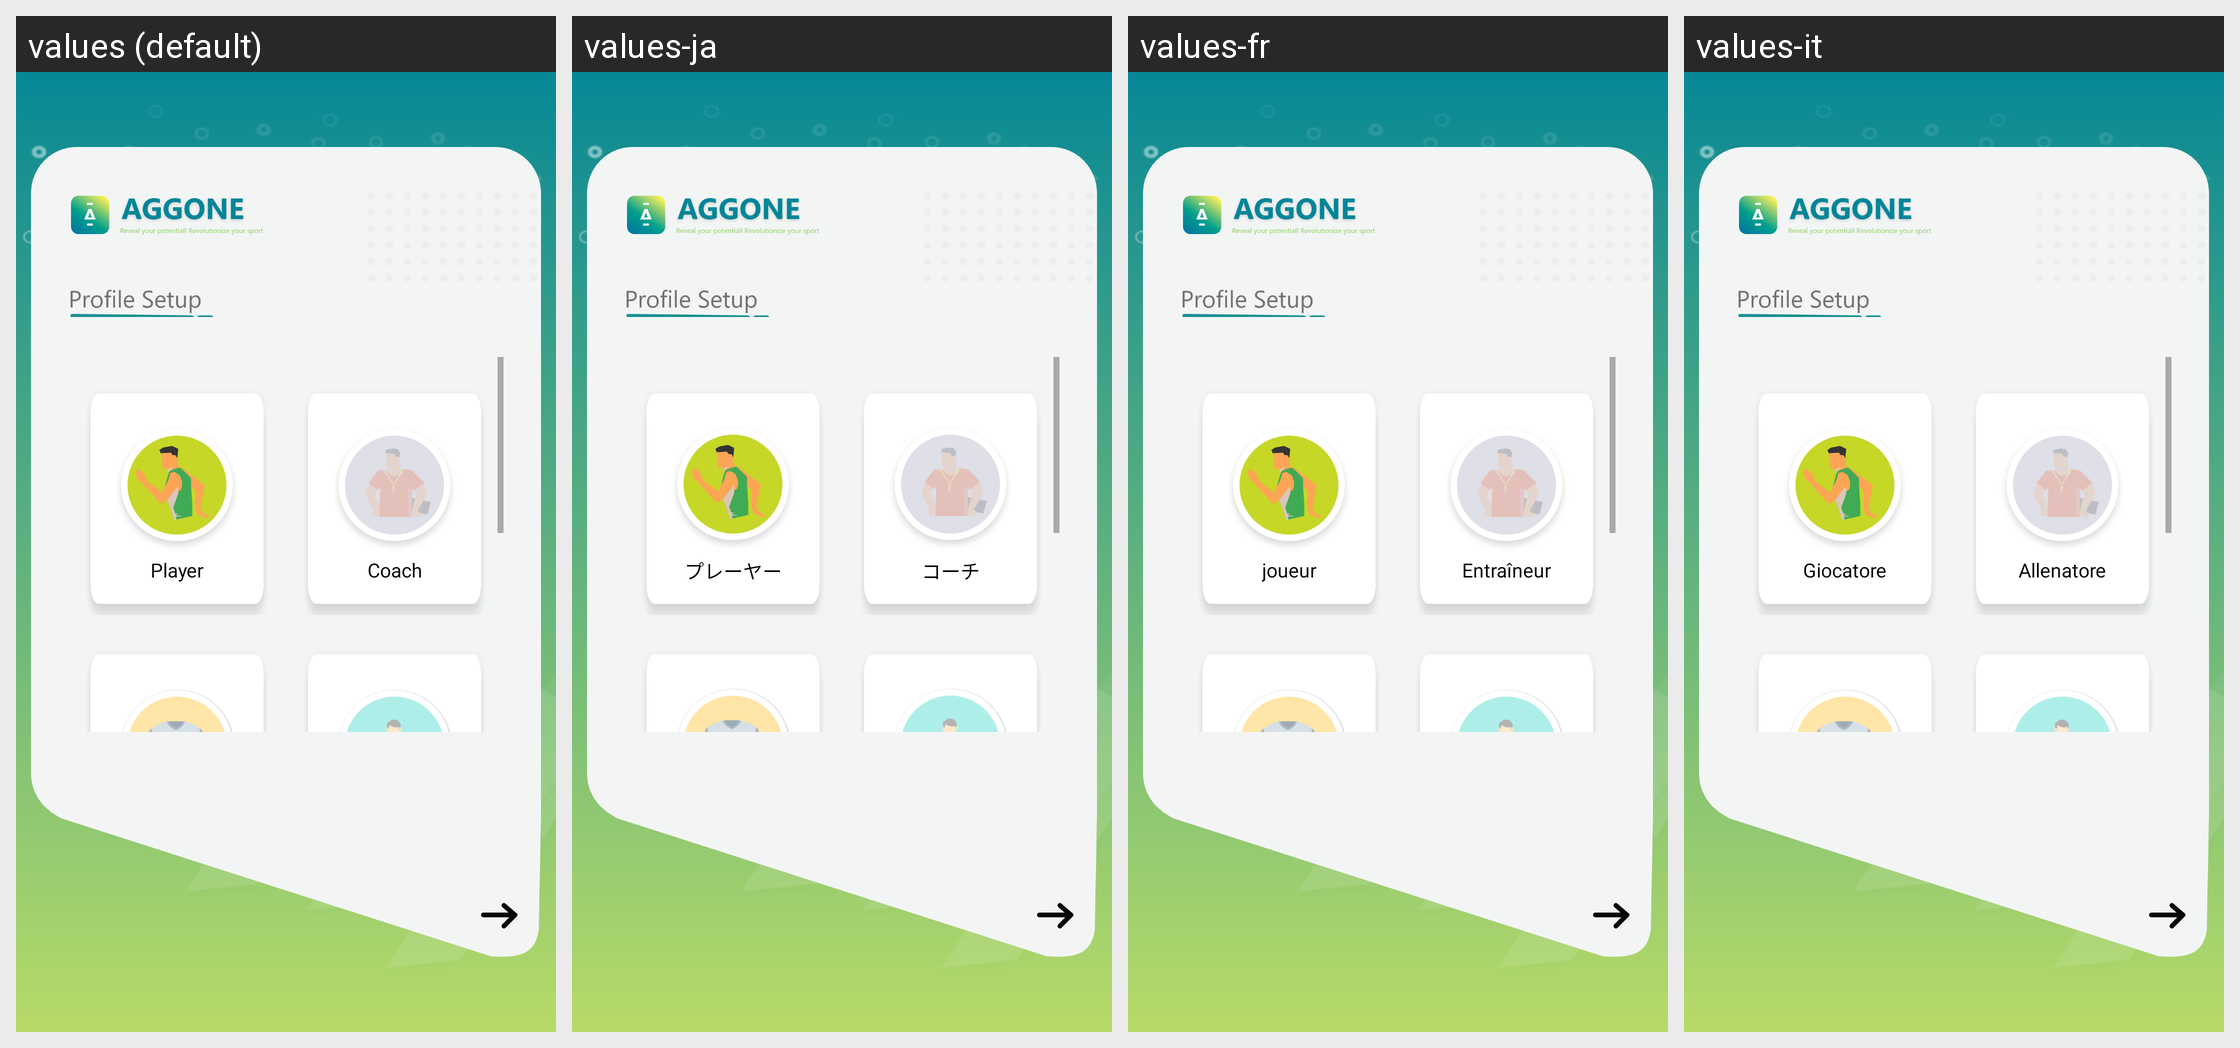

Translations of the strings shown on this Android screen, per locale in the grid:
Android screen res/layout/activity_select_group.xml rendered under 4 locales, left to right: values (default), values-ja, values-fr, values-it. Device: Nexus 5 (rendered at 1080×1920; each locale shown at half size, 540×960, under a caption strip naming it); theme AppTheme.NoActionBar.
Other locales in the repository, not shown: values-de, values-es, values-pt, values-zh-rCN.
Strings drawn on this screen, with the default value and each locale's value (text and hints the layout hard-codes, and strings that could not be matched under every locale, appear in the picture but are not listed):

player
  values: Player
  values-ja: プレーヤー
  values-fr: joueur
  values-it: Giocatore

coach
  values: Coach
  values-ja: コーチ
  values-fr: Entraîneur
  values-it: Allenatore
